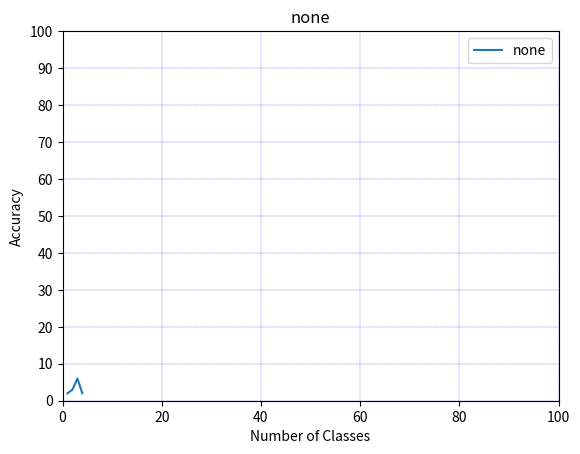

Here is the Python script that generated this plot:
import matplotlib.pyplot as plt
plt.switch_backend('agg')

class plotter():
    def  __init__(self):
        import itertools
        self.marker = itertools.cycle((',', '+', '.', 'o', '*'))
        self.handles=[]
    def plot(self,x,y, xLabel="Number of Classes",yLabel = "Accuracy", legend="none",title="none"):
        self.x = x
        self.y = y
        plt.grid(color='b', linestyle='--', linewidth=0.2)
        l, = plt.plot(x,y,linestyle='-', marker=next(self.marker), label=legend)

        self.handles.append(l)
        self.xLabel = xLabel
        self.yLabel = yLabel
        plt.title(title)

    def saveFig(self, path):
        plt.legend(handles=self.handles)
        plt.ylim( (0, 100) )
        plt.xlim((0,100))
        plt.ylabel(self.yLabel)
        plt.xlabel(self.xLabel)
        plt.yticks(list(range(0,105,10)))
        plt.savefig(path)

if __name__=="__main__":
    pl = plotter()
    pl.plot([1,2,3,4], [2,3,6,2])
    pl.saveFig("test.jpg")
